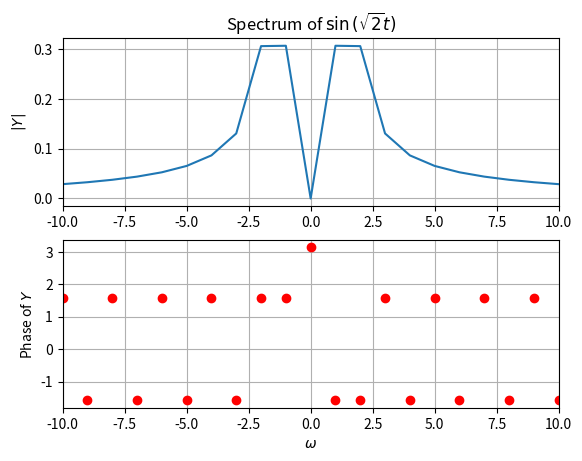
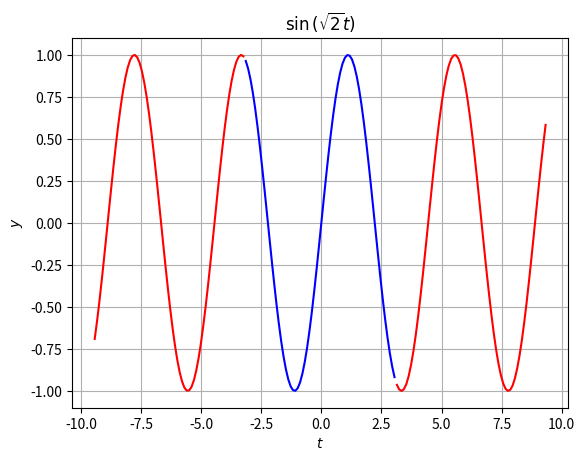
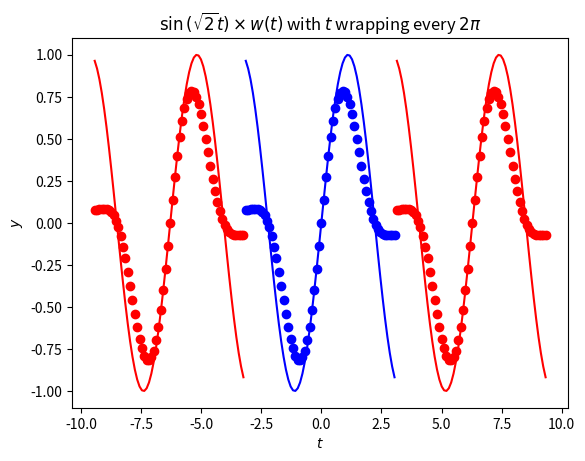
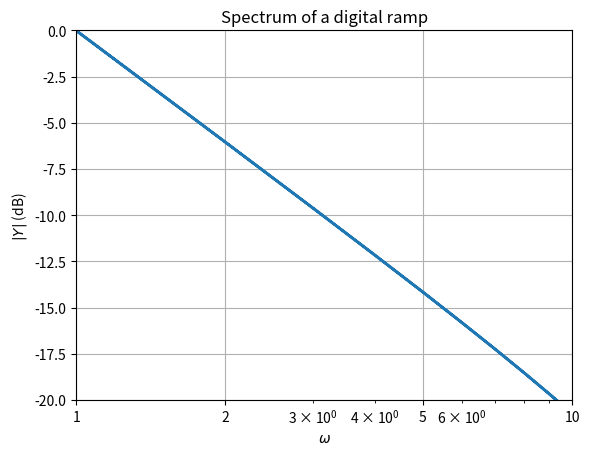
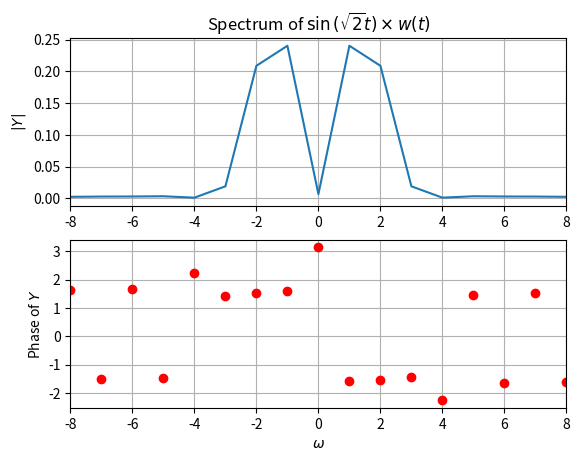
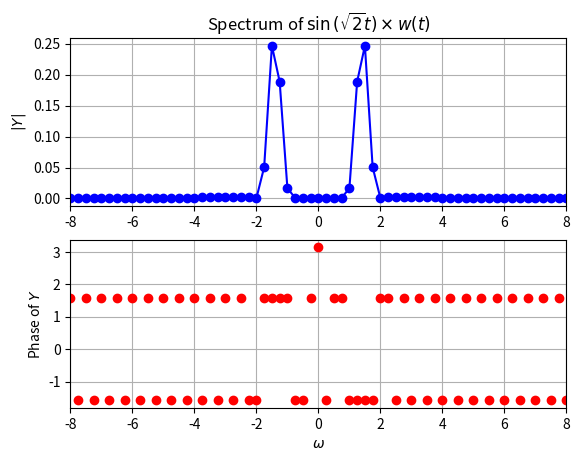
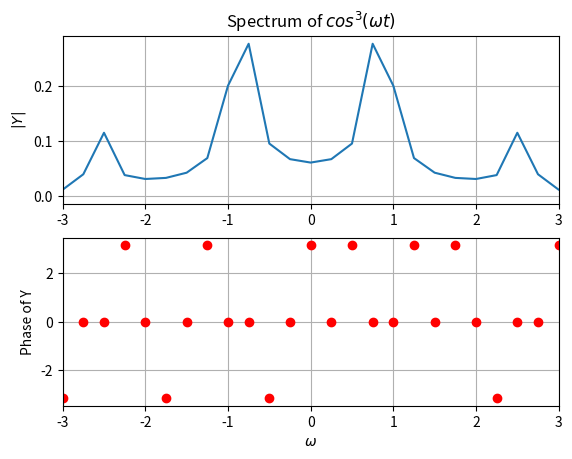
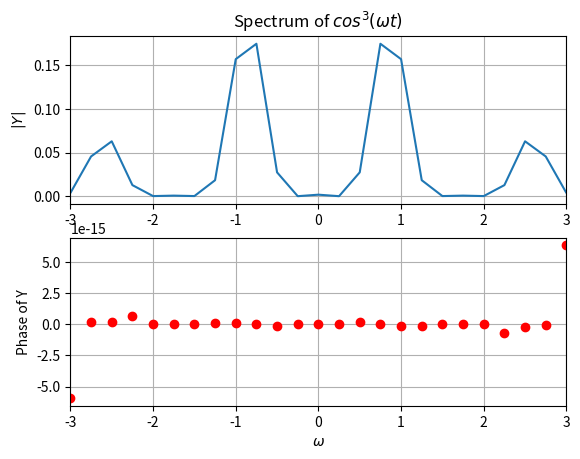
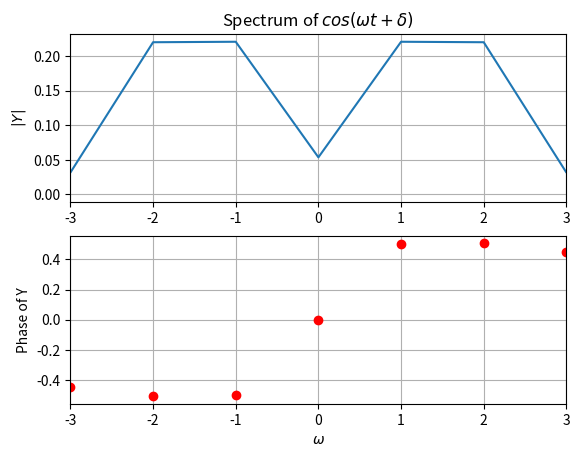
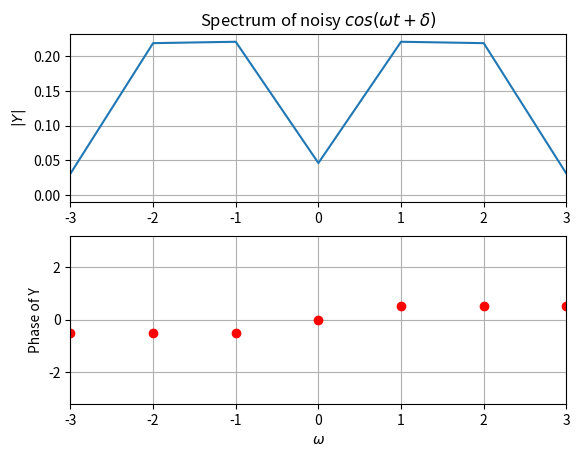
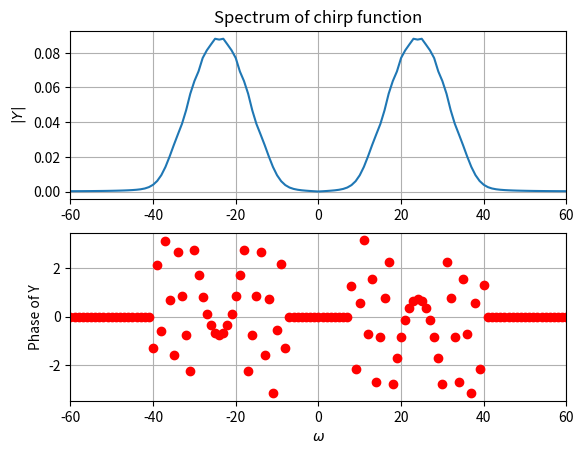
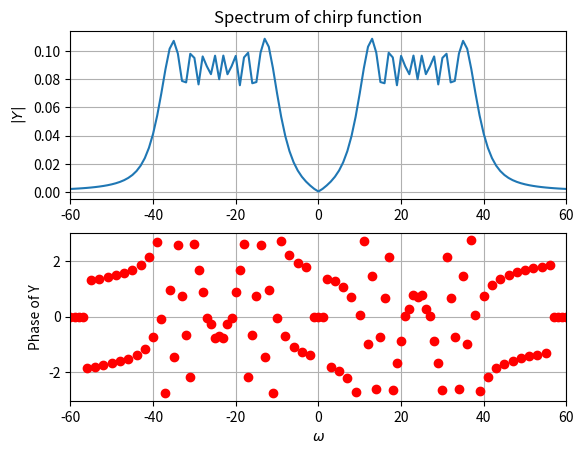
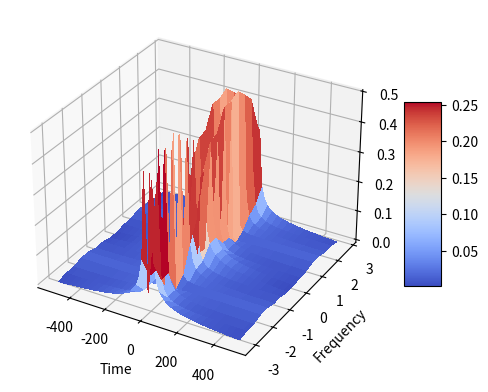
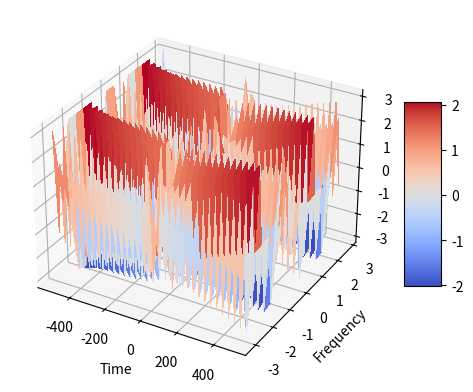

The matplotlib source for these figures, in order:
# -*- coding: utf-8 -*-
"""
Created on Thu Apr 14 23:03:36 2022

[redacted]
"""
import numpy as np
import matplotlib.pyplot as plt
import numpy.fft as fft
from matplotlib import cm

# Example 1

t, dt = np.linspace(-np.pi,np.pi,64, False, retstep=True)
fmax=1/dt
y= np.sin(np.sqrt(2)*t)
y[0]=0 # the sample corresponding to -tmax should be set zero
y = fft.fftshift(y) # make y start with y(t=0)
Y = fft.fftshift(fft.fft(y))/64
w = np.linspace(-np.pi*fmax,np.pi*fmax,64, False)
plt.figure()
plt.subplot(2,1,1)
plt.plot(w,abs(Y))
plt.xlim([-10,10])
plt.ylabel(r"$|Y|$")
plt.title(r"Spectrum of $\sin\left(\sqrt{2}t\right)$")
plt.grid()
plt.subplot(2,1,2)
plt.plot(w,np.angle(Y),"ro")
plt.xlim([-10,10])
plt.ylabel(r"Phase of $Y$")
plt.xlabel(r"$\omega$")
plt.grid()
plt.show()

# Example 2

t1 = np.linspace(-np.pi,np.pi,64, False)
t2 = np.linspace(-3*np.pi,-np.pi,64, False)
t3 = np.linspace(np.pi,3*np.pi,64, False)
# y=sin(sqrt(2)*t)
plt.figure(2)
plt.plot(t1,np.sin(np.sqrt(2)*t1),"b")
plt.plot(t2,np.sin(np.sqrt(2)*t2),"r")
plt.plot(t3,np.sin(np.sqrt(2)*t3),"r")
plt.ylabel(r"$y$")
plt.xlabel(r"$t$")
plt.title(r"$\sin\left(\sqrt{2}t\right)$")
plt.grid()
plt.show()

# Example 3

t1 = np.linspace(-np.pi,np.pi,64, False)
t2 = np.linspace(-3*np.pi,-np.pi,64, False)
t3 = np.linspace(np.pi,3*np.pi,64, False)
y= np.sin(np.sqrt(2)*t)
plt.figure(3)
plt.plot(t1,y,"b")
plt.plot(t2,y,"r")
plt.plot(t3,y,"r")
plt.ylabel(r"$y$")
plt.xlabel(r"$t$")
plt.title(r"$\sin\left(\sqrt{2}t\right)$")
plt.grid()
plt.show()

# Example 4

t, dt=np.linspace(-np.pi,np.pi,64, False, retstep = True)
fmax=1/dt
y=t
y[0]=0 # the sample corresponding to -tmax should be set zeroo
y = fft.fftshift(y) # make y start with y(t=0)
Y = fft.fftshift(fft.fft(y))/64.0
w = np.linspace(-np.pi*fmax,np.pi*fmax,64, False)
plt.figure()
plt.semilogx(abs(w),20*np.log10(abs(Y)),lw=2)
plt.xlim([1,10])
plt.ylim([-20,0])
plt.xticks([1,2,5,10],["1","2","5","10"])
plt.ylabel(r"$|Y|$ (dB)")
plt.title(r"Spectrum of a digital ramp")
plt.xlabel(r"$\omega$")
plt.grid()
plt.show()

# Example 5

t1 = np.linspace(-np.pi,np.pi,64, False)
t2 = np.linspace(-3*np.pi,-np.pi,64, False)
t3 = np.linspace(np.pi,3*np.pi,64, False)
n = np.arange(64)
wnd = fft.fftshift(0.54+0.46*np.cos(2*np.pi*n/63))
y = np.sin(np.sqrt(2)*t1)*wnd
plt.figure(3)
plt.plot(t1,y,"bo")
plt.plot(t2,y,"ro")
plt.plot(t3,y,"ro")
plt.ylabel(r"$y$")
plt.xlabel(r"$t$")
plt.title(r"$\sin\left(\sqrt{2}t\right)\times w(t)$ with $t$ wrapping every $2\pi$ ")
plt.grid()
plt.show()

# Example 6

t, dt = np.linspace(-np.pi,np.pi,64, False, retstep = True)
fmax=1/dt
n = np.arange(64)
wnd = fft.fftshift(0.54+0.46*np.cos(2*np.pi*n/63))
y = np.sin(np.sqrt(2)*t)*wnd
y[0]=0 # the sample corresponding to -tmax should be set zeroo
y = fft.fftshift(y) # make y start with y(t=0)
Y=fft.fftshift(fft.fft(y))/64
w = np.linspace(-np.pi*fmax,np.pi*fmax,64, False)
plt.figure()
plt.subplot(2,1,1)
plt.plot(w,abs(Y))
plt.xlim([-8,8])
plt.ylabel(r"$|Y|$")
plt.title(r"Spectrum of $\sin\left(\sqrt{2}t\right)\times w(t)$")
plt.grid()
plt.subplot(2,1,2)
plt.plot(w,np.angle(Y),"ro")
plt.xlim([-8,8])
plt.ylabel(r"Phase of $Y$")
plt.xlabel(r"$\omega$")
plt.grid()
plt.show()

# Example 7

t, dt = np.linspace(-4*np.pi,4*np.pi,256, False, retstep = True)
fmax=1/dt
n = np.arange(256)
wnd = fft.fftshift(0.54+0.46*np.cos(2*np.pi*n/256))
y = np.sin(np.sqrt(2)*t)
# y=sin(1.25*t)
y = y*wnd

y[0]=0 # the sample corresponding to -tmax should be set zeroo
y = fft.fftshift(y) # make y start with y(t=0)
Y = fft.fftshift(fft.fft(y))/256
w = np.linspace(-np.pi*fmax,np.pi*fmax,256, False)

plt.figure()
plt.subplot(2,1,1)
plt.plot(w,abs(Y),"b",w,abs(Y),"bo")
plt.xlim([-8,8])
plt.ylabel(r"$|Y|$")
plt.title(r"Spectrum of $\sin\left(\sqrt{2}t\right)\times w(t)$")
plt.grid()
plt.subplot(2,1,2)
plt.plot(w,np.angle(Y),"ro")
plt.xlim([-8,8])
plt.ylabel(r"Phase of $Y$")
plt.xlabel(r"$\omega$")
plt.grid()
plt.show()

# ENd of examples

# Helper function

def solve(f, lim, n, xlim, ylabel, ylabel_, xlabel,
          title, window = True, show = True, last = False, t2 = None):
    t, dt = np.linspace(-lim, lim, n, False, retstep = True)
    if last:
        t = t2;dt = t2[1] - t2[0]
    fmax = 1/dt
    y = f(t)
    if window:
        a = np.arange(n)
        wnd = fft.fftshift(0.54+0.46*np.cos(2*np.pi*a/n))
        y = y*wnd
    y[0] = 0
    y = fft.fftshift(y)
    Y = fft.fftshift(fft.fft(y))/n
    w = np.linspace(-np.pi*fmax, np.pi*fmax, n, False)
    
    if show:
        plt.figure()
        plt.subplot(2,1,1)
        plt.plot(w, abs(Y))
        plt.xlim([-xlim, xlim])
        plt.ylabel(ylabel)
        plt.title(title)
        plt.grid()
        plt.subplot(2,1,2)
        phase = np.angle(Y)
        phase[np.where(abs(Y)<3e-3)] = 0
        plt.plot(w, phase, "ro")
        plt.xlim([-xlim, xlim])
        plt.ylabel(ylabel_)
        plt.xlabel(xlabel)
        plt.grid()
        plt.show()
    
    return Y,w

def estimator(Y, w, window = 1, s = 1e-4):
    ii = np.where(w>0)
    ii_ = np.where(np.logical_and(abs(Y)>s, w>0))[0]
    np.sort(ii_)
    omega = sum(abs(Y[ii])**2*w[ii])/sum(abs(Y[ii])**2)
    delta = np.sum(np.angle(Y[ii_[1:window+1]]))/(window+1)
    print(f"Estimate Delta and Omega are {delta}, {omega} respectively.")
    
def cos(t, w = 1.5, d = 0.5):
    return np.cos(w*t + d)

def cc(t,w=0.86):
    return np.cos(w*t)**3

# Spectrum of cos^3(wt)

solve(cc, 4*np.pi, 256, 3, r"$|Y|$", "Phase of Y", r"$\omega$", 
      r"Spectrum of $cos^3(\omega t)$", False)
solve(cc, 4*np.pi, 256, 3, r"$|Y|$", "Phase of Y", r"$\omega$", 
      r"Spectrum of $cos^3(\omega t)$")

# cos(wt+delta)

Y, w = solve(cos, np.pi, 128, 3, r"$|Y|$", "Phase of Y", r"$\omega$", 
      r"Spectrum of $cos(\omega t + \delta)$")

estimator(Y,w)

# Noisy Cosine

def noisy(t,w0=1.5,delta=0.5):
    return np.cos(w0*t + delta) + 0.1*np.random.randn(128)

Y, w = solve(noisy, np.pi, 128, 3, r"$|Y|$", "Phase of Y", r"$\omega$", 
      r"Spectrum of noisy $cos(\omega t + \delta)$")

estimator(Y, w)

# Chirp

def chirp(t):
    return np.cos(16*(1.5+t/(2*np.pi))*t)
solve(chirp, np.pi, 1024, 60, r"$|Y|$", "Phase of Y", r"$\omega$", 
      "Spectrum of chirp function")
solve(chirp, np.pi, 1024, 60, r"$|Y|$", "Phase of Y", r"$\omega$", 
      "Spectrum of chirp function", False)

# Parts of chirp

t, dt = np.linspace(-np.pi, np.pi, 1024, False, retstep = True)
t_ = np.split(t, 16)
mag, phase = np.zeros((16,64)), np.zeros((16,64))

for i in range(len(t_)):
    Y, w = solve(chirp, 10, 64, 60, r"$|Y|$", "Phase of Y", r"$\omega$", 
          "Spectrum of chirp function",show = False,last = True, t2 = t_[i], window = False)
    mag[i] = abs(Y)
    phase[i] = np.angle(Y)

fig = plt.figure()
ax = plt.axes(projection = "3d")
fmax = 1/dt;t = t[::64]
w = np.linspace(-fmax*np.pi, fmax*np.pi, 64, False)
t, w = np.meshgrid(t, w)
s = ax.plot_surface(w,t, mag.T, cmap = cm.coolwarm,
                linewidth = 0, antialiased = False)
fig.colorbar(s, shrink=0.5, aspect = 5)
plt.ylabel("Frequency")
plt.xlabel("Time")
plt.show()
fig = plt.figure()
ax = plt.axes(projection = "3d")
s = ax.plot_surface(w,t, phase.T, cmap = cm.coolwarm,
                linewidth = 0, antialiased = False)
fig.colorbar(s, shrink=0.5, aspect = 5)
plt.ylabel("Frequency")
plt.xlabel("Time")

plt.show()
